Run: headless pygame with SDL's dummy video driver; simulated clock (each Clock.tick advances the game by its frame time, no real sleeping); random seed 0; keys injected as events and as key.get_pressed() state; mouse plan: one left click at the window centre at the start of phase 2, then a move to the lower-right quarter at the start of phase 3.
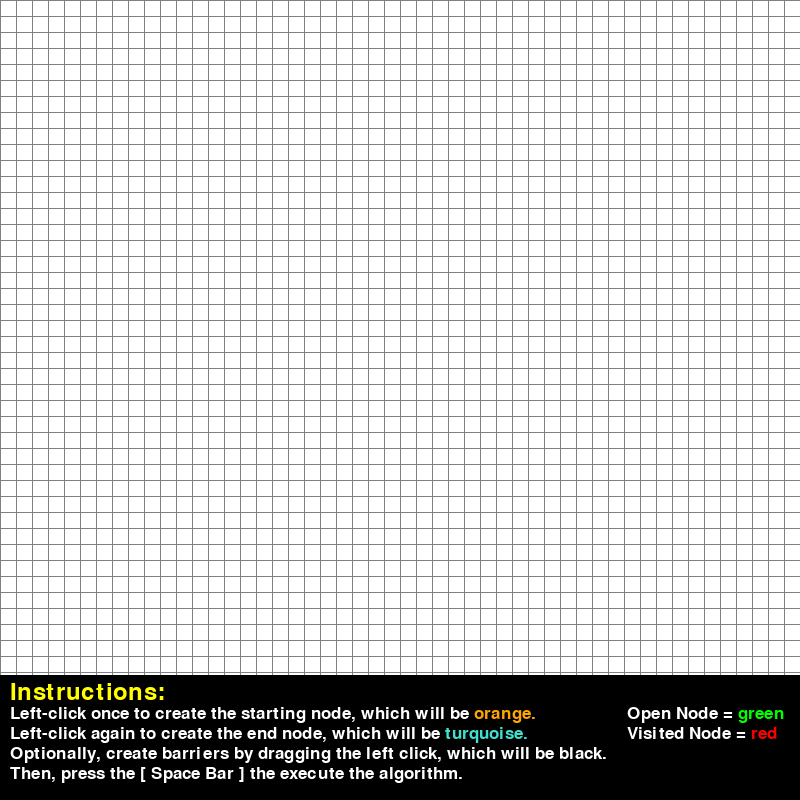
Frame 1 of 4 · flips 1–60 · no input
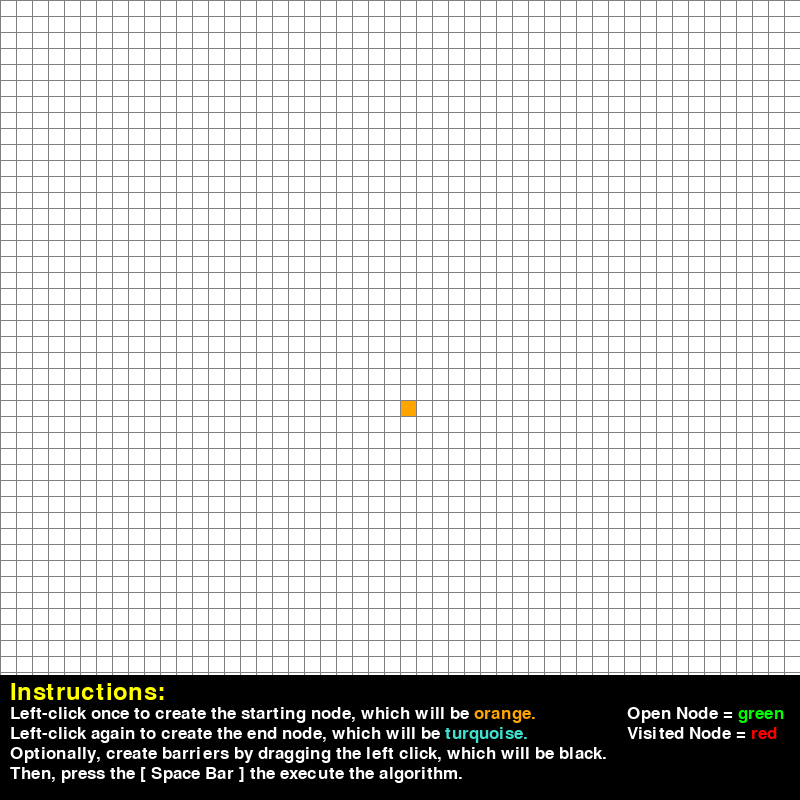
Frame 2 of 4 · flips 61–180 · clicked the window centre · tapped SPACE, RETURN · held RIGHT (→), D
Frame 3 of 4 · flips 181–300 · moved the mouse to the lower-right quarter · held DOWN (↓), S · screen unchanged from frame 2, image omitted
Frame 4 of 4 · flips 301–420 · held LEFT (←), A, UP (↑), W · screen unchanged from frame 3, image omitted

The pygame program that drew these frames:

import pygame
import math
from queue import PriorityQueue
pygame.font.init()

WIDTH = 800
WIN = pygame.display.set_mode((WIDTH, WIDTH))
pygame.display.set_caption("A-Star Path Finding Algorithm")

TEXT_FONT = pygame.font.SysFont('ariel', 35)
TEXT_FONT_2 = pygame.font.SysFont('ariel', 25)
ORANGE_FONT = pygame.font.SysFont('ariel', 25)
TURQ_FONT = pygame.font.SysFont('ariel', 25)
GREEN_FONT = pygame.font.SysFont('ariel', 25)
RED_FONT = pygame.font.SysFont('ariel', 25)

RED = (255, 0, 0)
GREEN = (0, 255, 0)
BLUE = (0, 255, 0)
YELLOW = (255, 255, 0)
WHITE = (255, 255, 255)
BLACK = (0, 0, 0)
PURPLE = (128, 0, 128)
ORANGE = (255, 165, 0)
GREY = (128, 128, 128)
TURQUOISE = (64, 224, 208)


class Spot:
    def __init__(self, row, col, width, total_rows):
        """Initialize node variables."""
        self.row = row
        self.col = col
        self.x = row * width
        self.y = col * width
        self.color = WHITE
        self.neighbors = []
        self.width = width
        self.total_rows = total_rows

    def get_pos(self):
        """Returns the x,y coordinates of the current node."""
        return self.row, self.col

    def is_closed(self):
        """Checks if node is red, meaning it's closed."""
        return self.color == RED

    def is_open(self):
        """Checks if node is green, meaning it's open."""
        return self.color == GREEN

    def is_barrier(self):
        """Checks if node is black, meaning it's a barrier."""
        return self.color == BLACK

    def is_start(self):
        """Checks to see if node is the starting node."""
        return self.color == ORANGE

    def is_end(self):
        """Checks to see if node is the ending node."""
        return self.color == TURQUOISE

    def reset(self):
        """Changes node color back to white."""
        self.color = WHITE

    def make_start(self):
        self.color = ORANGE

    def make_closed(self):
        self.color = RED

    def make_open(self):
        self.color = GREEN

    def make_barrier(self):
        self.color = BLACK

    def make_end(self):
        self.color = TURQUOISE

    def make_path(self):
        self.color = PURPLE

    def draw(self, win):
        pygame.draw.rect(win, self.color, (self.x, self.y, self.width, self.width))

    def update_neighbors(self, grid):
        self.neighbors = []

        if self.row < self.total_rows - 1 and not grid[self.row + 1][self.col].is_barrier():  # Down
            self.neighbors.append(grid[self.row + 1][self.col])

        if self.row > 0 and not grid[self.row - 1][self.col].is_barrier():  # Up
            self.neighbors.append(grid[self.row - 1][self.col])

        if self.col < self.total_rows - 1 and not grid[self.row][self.col + 1].is_barrier():  # Right
            self.neighbors.append(grid[self.row][self.col + 1])

        if self.col > 0 and not grid[self.row][self.col - 1].is_barrier():  # Left
            self.neighbors.append(grid[self.row][self.col - 1])

    def __lt__(self, other):
        return False


def h(p1, p2):
    x1, y1 = p1
    x2, y2 = p2
    return abs(x1 - x2) + abs(y1 - y2)


def recounstruct_path(came_from, current, draw):
    while current in came_from:
        current = came_from[current]
        current.make_path()
        draw()



def algorithm(draw, grid, start, end):
    count = 0
    open_set = PriorityQueue()
    open_set.put((0, count, start))
    came_from = {}
    g_score = {spot: float("inf") for row in grid for spot in row}
    g_score[start] = 0
    f_score = {spot: float("inf") for row in grid for spot in row}
    f_score[start] = h(start.get_pos(), end.get_pos())

    open_set_hash = {start}

    # Algorithm runs until open set is empty.
    while not open_set.empty():
        for event in pygame.event.get():
            if event.type == pygame.QUIT:
                pygame.quit()

        current = open_set.get()[2]
        open_set_hash.remove(current)

        if current == end:  # Reconstruct path if end is found.
            recounstruct_path(came_from, end, draw)
            end.make_end()
            return True

        for neighbor in current.neighbors:
            temp_g_score = g_score[current] + 1

            if temp_g_score < g_score[neighbor]:
                came_from[neighbor] = current
                g_score[neighbor] = temp_g_score
                f_score[neighbor] = temp_g_score + h(neighbor.get_pos(), end.get_pos())
                if neighbor not in open_set_hash:
                    count += 1
                    open_set.put((f_score[neighbor], count, neighbor))
                    open_set_hash.add(neighbor)
                    neighbor.make_open()

        draw()

        if current != start:
            current.make_closed()  # Close current node because it has been visited.

    return False  # Path not found.


def make_grid(rows, width):
    grid = []
    gap = width // rows

    for i in range(rows):
        grid.append([])
        for j in range(rows):
            node = Spot(i, j, gap, rows)
            grid[i].append(node)

    return grid


def draw_grid(win, rows, width):
    gap = width // rows
    for i in range(rows):
        pygame.draw.line(win, GREY, (0, i * gap), (width, i * gap))
        for j in range(rows):
            pygame.draw.line(win, GREY, (j * gap, 0), (j * gap, width))


def draw(win, grid, rows, width):
    # Fills the screen.
    win.fill(WHITE)

    # Draw and color all nodes on grid.
    for row in grid:
        for node in row:
            node.draw(win)

    draw_grid(win, rows, width)

    pygame.draw.rect(win, BLACK, pygame.Rect(0,675,WIDTH,200))
    instructions = TEXT_FONT.render("Instructions: ", 1, YELLOW)

    instructions_2 = TEXT_FONT_2.render(
        "Left-click once to create the starting node, which will be ",
        1, WHITE)
    orange_text = ORANGE_FONT.render("orange.", 1, ORANGE)

    instructions_3 = TEXT_FONT_2.render(
        "Left-click again to create the end node, which will be ",
        1, WHITE)
    turq_text = TURQ_FONT.render("turquoise.", 1, TURQUOISE)

    instructions_4 = TEXT_FONT_2.render(
        "Optionally, create barriers by dragging the left click, which will be black.",
        1, WHITE)
    instructions_5 = TEXT_FONT_2.render(
        "Then, press the [ Space Bar ] the execute the algorithm.",
        1, WHITE)
    instructions_6 = TEXT_FONT_2.render("Open Node = ", 1, WHITE)
    green_text = GREEN_FONT.render("green", 1, GREEN)
    instructions_7 = TEXT_FONT_2.render("Visited Node = ", 1, WHITE)
    red_text = RED_FONT.render("red", 1, RED)
    win.blit(instructions, (10, 680))
    win.blit(instructions_2, (10, 705))
    win.blit(orange_text, (instructions_2.get_width() + 10, 705))
    win.blit(instructions_3, (10, 725))
    win.blit(turq_text, (instructions_3.get_width() + 10, 725))
    win.blit(instructions_4, (10, 745))
    win.blit(instructions_5, (10, 765))
    win.blit(instructions_6, (instructions_4.get_width() + 30, 705))
    win.blit(green_text, (instructions_4.get_width() + 30 + instructions_6.get_width(), 705))
    win.blit(instructions_7, (instructions_4.get_width() + 30, 725))
    win.blit(red_text, (instructions_4.get_width() + 30 + instructions_7.get_width(), 725))

    pygame.display.update()


def get_clicked_pos(pos, rows, width):
    gap = width // rows
    y, x = pos

    row = y // gap
    col = x // gap

    return row, col


def main(win, width):
    ROWS = 50
    grid = make_grid(ROWS, width)

    start = None
    end = None

    run = True

    while run:
        draw(win, grid, ROWS, width)
        for event in pygame.event.get():
            if event.type == pygame.QUIT:
                run = False

            # If left mouse button is pressed:
            if pygame.mouse.get_pressed()[0]:
                pos = pygame.mouse.get_pos()
                row, col = get_clicked_pos(pos, ROWS, width)
                spot = grid[row][col]

                # Creates start node if not already made.
                if not start and spot != end:
                    start = spot
                    start.make_start()

                # Creates end node if not already made.
                elif not end and spot != start:
                    end = spot
                    end.make_end()

                # Colors barrier nodes.
                elif spot != end and spot != start:
                    spot.make_barrier()

            # If right mouse button is pressed:
            elif pygame.mouse.get_pressed()[2]:
                pos = pygame.mouse.get_pos()
                row, col = get_clicked_pos(pos, ROWS, width)
                spot = grid[row][col]
                spot.reset()
                if spot == start:
                    start = None
                elif spot == end:
                    end = None

            if event.type == pygame.KEYDOWN:
                if event.key == pygame.K_SPACE and start and end:
                    for row in grid:
                        for spot in row:
                            spot.update_neighbors(grid)

                    algorithm(lambda: draw(win, grid, ROWS, width), grid, start, end)

    pygame.quit()


main(WIN, WIDTH)
